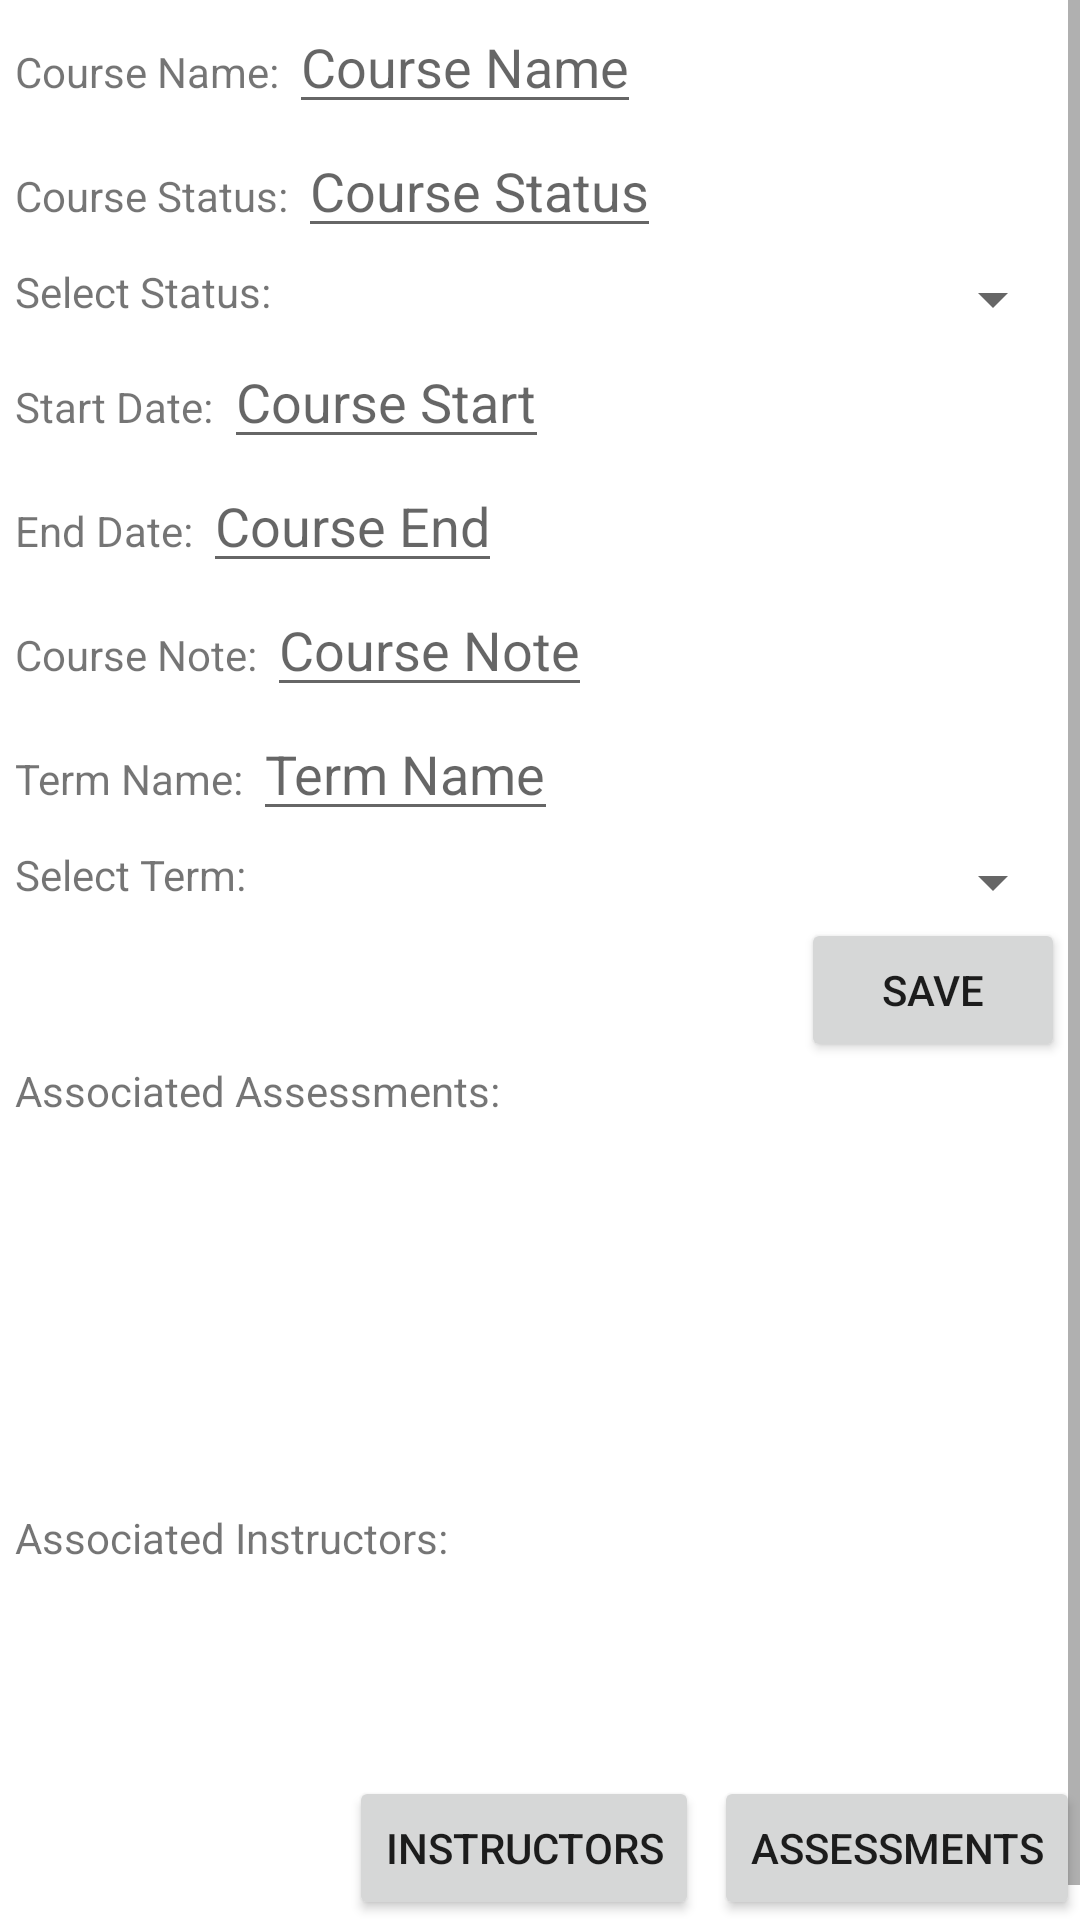

The Android layout XML behind this screen, and the referenced resources:
<!-- AndroidManifest.xml: application theme Theme.C196 -->
<!-- res/layout/activity_course_details.xml -->
<?xml version="1.0" encoding="utf-8"?>
<androidx.constraintlayout.widget.ConstraintLayout xmlns:android="http://schemas.android.com/apk/res/android"
    xmlns:app="http://schemas.android.com/apk/res-auto"
    xmlns:tools="http://schemas.android.com/tools"
    android:layout_width="match_parent"
    android:layout_height="match_parent"
    tools:context=".UI.CourseDetails">

    <ScrollView
        android:id="@+id/scrollView"
        android:layout_width="match_parent"
        android:layout_height="wrap_content"
        android:orientation="vertical"
        app:layout_constraintTop_toTopOf="parent">

        <LinearLayout
            android:layout_width="match_parent"
            android:layout_height="wrap_content"
            android:layout_marginStart="5dp"
            android:layout_marginEnd="5dp"
            android:orientation="vertical">

            <LinearLayout
                android:layout_width="match_parent"
                android:layout_height="wrap_content"
                android:orientation="horizontal">

                <TextView
                    android:layout_width="wrap_content"
                    android:layout_height="wrap_content"
                    android:text="Course Name: "></TextView>

                <EditText
                    android:id="@+id/courseName"
                    android:layout_width="wrap_content"
                    android:layout_height="wrap_content"
                    android:hint="Course Name"></EditText>

            </LinearLayout>

            <LinearLayout
                android:layout_width="match_parent"
                android:layout_height="wrap_content"
                android:orientation="horizontal">

                <TextView
                    android:layout_width="wrap_content"
                    android:layout_height="wrap_content"
                    android:text="Course Status: "></TextView>

                <EditText
                    android:id="@+id/courseStatus"
                    android:layout_width="wrap_content"
                    android:layout_height="wrap_content"
                    android:hint="Course Status"></EditText>

            </LinearLayout>

            <LinearLayout
                android:layout_width="match_parent"
                android:layout_height="wrap_content"
                android:layout_marginTop="5dp"
                android:orientation="horizontal">

                <TextView
                    android:layout_width="wrap_content"
                    android:layout_height="wrap_content"
                    android:text="Select Status: "></TextView>

                <Spinner
                    android:id="@+id/statusSpinner"
                    android:layout_width="match_parent"
                    android:layout_height="wrap_content" />

            </LinearLayout>

            <LinearLayout
                android:layout_width="match_parent"
                android:layout_height="wrap_content"
                android:orientation="horizontal">

                <TextView
                    android:layout_width="wrap_content"
                    android:layout_height="wrap_content"
                    android:text="Start Date: "></TextView>

                <EditText
                    android:id="@+id/courseStartDate"
                    android:layout_width="wrap_content"
                    android:layout_height="wrap_content"
                    android:hint="Course Start"
                    android:inputType="none"></EditText>

            </LinearLayout>

            <LinearLayout
                android:layout_width="match_parent"
                android:layout_height="wrap_content"
                android:orientation="horizontal">

                <TextView
                    android:layout_width="wrap_content"
                    android:layout_height="wrap_content"
                    android:text="End Date: "></TextView>

                <EditText
                    android:id="@+id/courseEndDate"
                    android:layout_width="wrap_content"
                    android:layout_height="wrap_content"
                    android:hint="Course End"
                    android:inputType="none"></EditText>

            </LinearLayout>

            <LinearLayout
                android:layout_width="match_parent"
                android:layout_height="wrap_content"
                android:orientation="horizontal">

                <TextView
                    android:layout_width="wrap_content"
                    android:layout_height="wrap_content"
                    android:text="Course Note: "></TextView>

                <EditText
                    android:id="@+id/courseNote"
                    android:layout_width="wrap_content"
                    android:layout_height="wrap_content"
                    android:hint="Course Note"
                    android:inputType="none"></EditText>

            </LinearLayout>

            <LinearLayout
                android:layout_width="match_parent"
                android:layout_height="wrap_content"
                android:orientation="horizontal">

                <TextView
                    android:layout_width="wrap_content"
                    android:layout_height="wrap_content"
                    android:text="Term Name: "></TextView>

                <EditText
                    android:id="@+id/termName"
                    android:layout_width="wrap_content"
                    android:layout_height="wrap_content"
                    android:hint="Term Name"></EditText>

            </LinearLayout>

            <LinearLayout
                android:layout_width="match_parent"
                android:layout_height="wrap_content"
                android:layout_marginTop="5dp"
                android:orientation="horizontal">

                <TextView
                    android:layout_width="wrap_content"
                    android:layout_height="wrap_content"
                    android:text="Select Term: "></TextView>

                <Spinner
                    android:id="@+id/termSpinner"
                    android:layout_width="match_parent"
                    android:layout_height="wrap_content" />

            </LinearLayout>

            <LinearLayout
                android:layout_width="wrap_content"
                android:layout_height="wrap_content"
                android:layout_gravity="right"
                android:orientation="horizontal">

                <androidx.appcompat.widget.LinearLayoutCompat
                    android:layout_width="wrap_content"
                    android:layout_height="wrap_content"
                    android:orientation="horizontal">

                    <Button
                        android:id="@+id/saveCourse"
                        android:layout_width="wrap_content"
                        android:layout_height="wrap_content"
                        android:clickable="true"
                        android:text="@string/save" />

                </androidx.appcompat.widget.LinearLayoutCompat>

            </LinearLayout>


            <LinearLayout
                android:id="@+id/assessmentLabel"
                android:layout_width="wrap_content"
                android:layout_height="wrap_content"
                android:orientation="horizontal">

                <TextView
                    android:layout_width="wrap_content"
                    android:layout_height="wrap_content"
                    android:text="Associated Assessments: "></TextView>

            </LinearLayout>

            <LinearLayout
                android:id="@+id/linearLayout"
                android:layout_width="match_parent"
                android:layout_height="wrap_content"
                android:orientation="horizontal">

                <androidx.recyclerview.widget.RecyclerView
                    android:id="@+id/assessmentRecyclerView"
                    android:layout_width="wrap_content"
                    android:layout_height="125dp"
                    android:layout_marginTop="5dp" />

            </LinearLayout>

            <LinearLayout
                android:id="@+id/instructorLabel"
                android:layout_width="wrap_content"
                android:layout_height="wrap_content"
                android:orientation="horizontal">

                <TextView
                    android:layout_width="wrap_content"
                    android:layout_height="wrap_content"
                    android:text="Associated Instructors: "></TextView>

            </LinearLayout>

            <LinearLayout
                android:layout_width="match_parent"
                android:layout_height="wrap_content"
                android:orientation="horizontal">

                <androidx.recyclerview.widget.RecyclerView
                    android:id="@+id/instructorRecyclerView"
                    android:layout_width="match_parent"
                    android:layout_height="125dp"
                    android:layout_marginTop="5dp" />

            </LinearLayout>

        </LinearLayout>

    </ScrollView>

    <LinearLayout
        android:layout_width="wrap_content"
        android:layout_height="wrap_content"
        app:layout_constraintBottom_toBottomOf="parent"
        app:layout_constraintRight_toRightOf="parent"
        android:layout_gravity="right"
        android:orientation="horizontal">

        <Button
            android:id="@+id/instructorButton"
            android:layout_width="wrap_content"
            android:layout_height="wrap_content"
            android:layout_marginEnd="5dp"
            android:clickable="true"
            android:text="@string/instructors"></Button>

        <Button
            android:id="@+id/assessmentButton"
            android:layout_width="wrap_content"
            android:layout_height="wrap_content"
            android:clickable="true"
            android:text="@string/assessments"></Button>

    </LinearLayout>

</androidx.constraintlayout.widget.ConstraintLayout>
<!-- resources referenced by this layout -->
<resources>
  <string name="assessments">Assessments</string>
  <string name="instructors">Instructors</string>
  <string name="save">Save</string>
  <style name="Theme.C196" parent="Theme.MaterialComponents.DayNight.DarkActionBar">
          
          <item name="colorPrimary">@color/purple_500</item>
          <item name="colorPrimaryVariant">@color/purple_700</item>
          <item name="colorOnPrimary">@color/white</item>
          
          <item name="colorSecondary">@color/teal_200</item>
          <item name="colorSecondaryVariant">@color/teal_700</item>
          <item name="colorOnSecondary">@color/black</item>
          
          <item name="android:statusBarColor">?attr/colorPrimaryVariant</item>
          
      </style>
  <!-- not gathered from this repository: default colours our renderer supplied (Android Studio template values) -->
  <color name="purple_500">#FF6200EE</color>
  <color name="purple_700">#FF3700B3</color>
  <color name="teal_200">#FF03DAC5</color>
  <color name="teal_700">#FF018786</color>
  <color name="black">#FF000000</color>
  <color name="white">#FFFFFFFF</color>
</resources>
